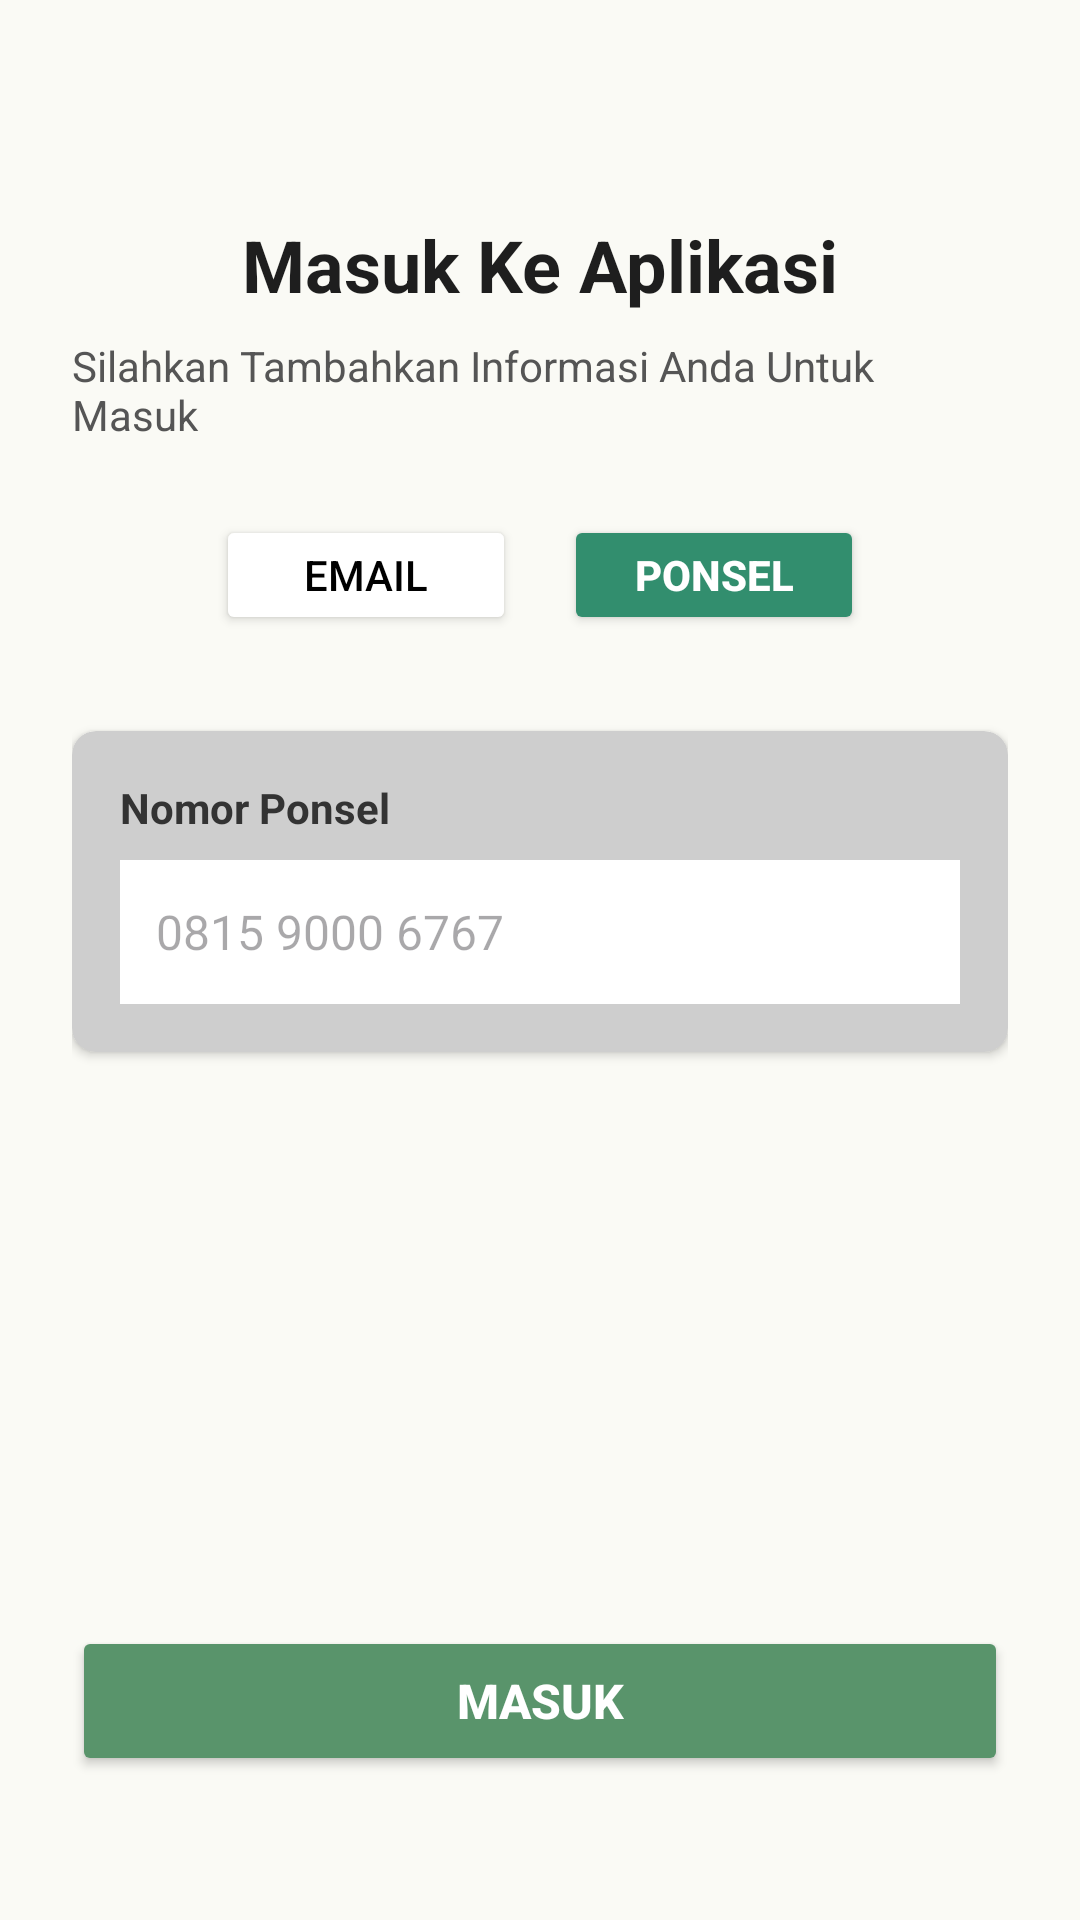

This screen was rendered from an Android layout file. Write that file and the resources it references.
<!-- AndroidManifest.xml: application theme Theme.BayarSekolahApp -->
<!-- res/layout/activity_nomer_login.xml -->
<?xml version="1.0" encoding="utf-8"?>
<RelativeLayout xmlns:android="http://schemas.android.com/apk/res/android"
    xmlns:tools="http://schemas.android.com/tools"
    android:layout_width="match_parent"
    android:layout_height="match_parent"
    android:background="#FAFAF5"
    android:padding="24dp"
    tools:context=".NomerLogin">

    <TextView
        android:id="@+id/tvTitle"
        android:layout_width="wrap_content"
        android:layout_height="wrap_content"
        android:layout_centerHorizontal="true"
        android:layout_marginTop="48dp"
        android:text="Masuk Ke Aplikasi"
        android:textColor="#1E1E1E"
        android:textSize="24sp"
        android:textStyle="bold" />

    <TextView
        android:id="@+id/tvSubtitle"
        android:layout_width="wrap_content"
        android:layout_height="wrap_content"
        android:layout_below="@+id/tvTitle"
        android:layout_centerHorizontal="true"
        android:layout_marginTop="8dp"
        android:text="Silahkan Tambahkan Informasi Anda Untuk Masuk"
        android:textColor="#555555"
        android:textSize="14sp" />

    <LinearLayout
        android:id="@+id/llToggle"
        android:layout_width="wrap_content"
        android:layout_height="wrap_content"
        android:layout_below="@+id/tvSubtitle"
        android:layout_centerHorizontal="true"
        android:layout_marginTop="24dp"
        android:orientation="horizontal">

        <Button
            android:id="@+id/btnEmail"
            android:layout_width="100dp"
            android:layout_height="40dp"
            android:text="Email"
            android:textColor="@color/black"
            android:layout_marginEnd="16dp"
            android:elevation="4dp"
            android:backgroundTint="@android:color/white" />

        <Button
            android:id="@+id/btnPonsel"
            android:layout_width="100dp"
            android:layout_height="40dp"
            android:text="Ponsel"
            android:textColor="@android:color/white"
            android:textStyle="bold"
            android:elevation="4dp"
            android:backgroundTint="#328E6E" />
    </LinearLayout>

    <LinearLayout
        android:id="@+id/llForm"
        android:layout_width="match_parent"
        android:layout_height="wrap_content"
        android:orientation="vertical"
        android:background="@drawable/rounded_input_background"
        android:padding="16dp"
        android:layout_below="@+id/llToggle"
        android:layout_marginTop="32dp"
        android:clipToOutline="true"
        android:elevation="2dp">

        <TextView
            android:layout_width="wrap_content"
            android:layout_height="wrap_content"
            android:text="Nomor Ponsel"
            android:textSize="14sp"
            android:textColor="#333333"
            android:textStyle="bold"
            android:paddingBottom="4dp" />

        <EditText
            android:id="@+id/etNomor"
            android:layout_width="match_parent"
            android:layout_height="48dp"
            android:hint="0815 9000 6767"
            android:background="@android:color/white"
            android:padding="12dp"
            android:textColor="#000000"
            android:textSize="16sp"
            android:layout_marginTop="4dp"
            android:inputType="phone" />
    </LinearLayout>

    <Button
        android:id="@+id/btnMasuk"
        android:layout_width="match_parent"
        android:layout_height="50dp"
        android:layout_alignParentBottom="true"
        android:text="Masuk"
        android:textColor="#FFFFFF"
        android:textStyle="bold"
        android:textSize="16sp"
        android:layout_marginBottom="24dp"
        android:backgroundTint="#59946B" />

</RelativeLayout>
<!-- resources referenced by this layout -->
<resources>
  <color name="black">#FF000000</color>
  <!-- drawable rounded_input_background (drawable) -->
  <?xml version="1.0" encoding="utf-8"?>
  <shape xmlns:android="http://schemas.android.com/apk/res/android"
      android:shape="rectangle"
      android:elevation="8dp">>
      <solid android:color="#CECECE" />
      <corners android:radius="8dp" />
  </shape>
  <style name="Theme.BayarSekolahApp" parent="Base.Theme.BayarSekolahApp" />
  <style name="Base.Theme.BayarSekolahApp" parent="Theme.Material3.DayNight.NoActionBar">
          
          
      </style>
</resources>
